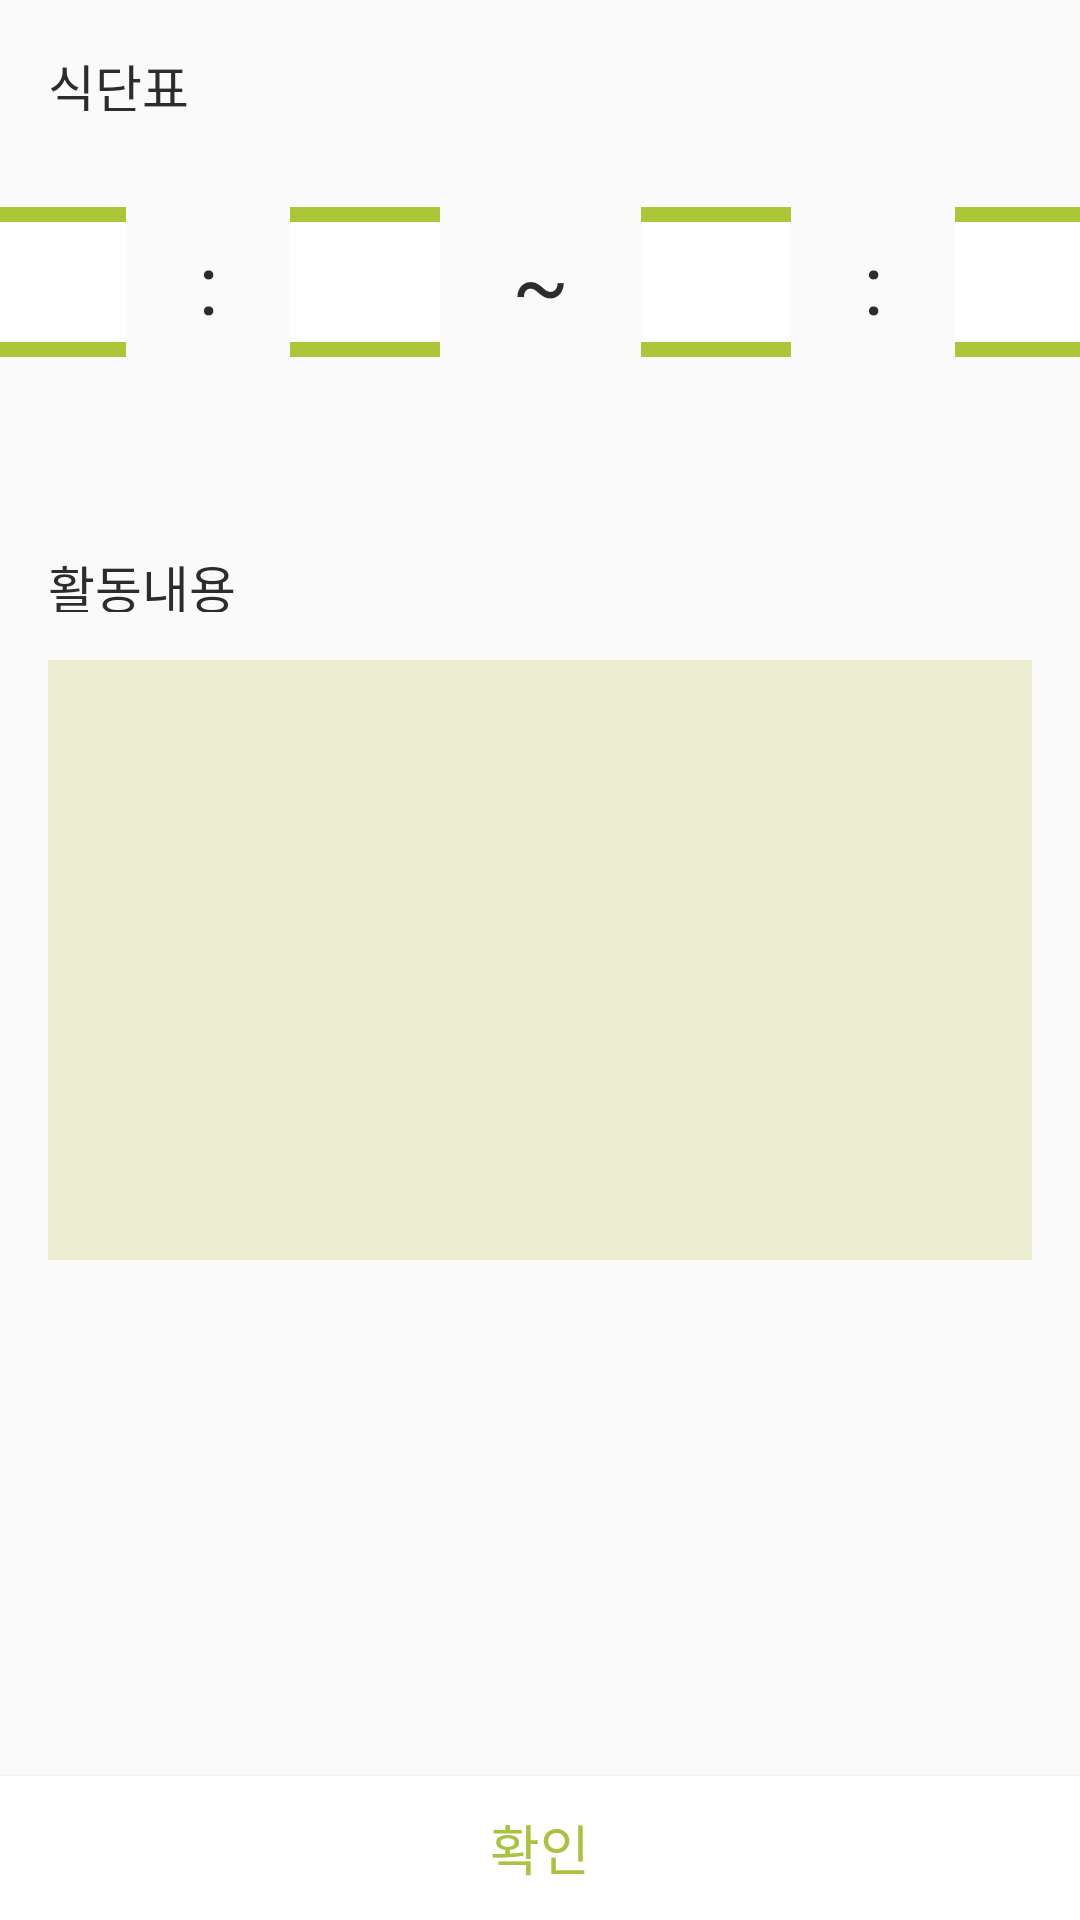

The Android layout XML behind this screen, and the referenced resources:
<!-- AndroidManifest.xml: application theme AppTheme -->
<!-- res/layout/fragment_add_schedule.xml -->
<?xml version="1.0" encoding="utf-8"?>
<layout xmlns:android="http://schemas.android.com/apk/res/android"
    xmlns:app="http://schemas.android.com/apk/res-auto"
    xmlns:tools="http://schemas.android.com/tools"
    tools:context=".ui.writeForm.AddScheduleFragment">

    <android.support.constraint.ConstraintLayout
        android:layout_width="match_parent"
        android:layout_height="match_parent">

        <TextView
            android:id="@+id/addSchedule_sickdan"
            android:layout_width="wrap_content"
            android:layout_height="21dp"
            android:text="식단표"
            android:textColor="@color/colorText"
            android:textSize="17sp"
            android:layout_margin="16dp"
            app:layout_constraintStart_toStartOf="parent"
            app:layout_constraintTop_toTopOf="parent" />

        <EditText
            android:id="@+id/addSchedule_startHour"
            android:layout_width="50dp"
            android:layout_height="50dp"
            android:background="@drawable/all_back_top_bottom_greenline"
            android:gravity="center"
            android:layout_marginTop="32dp"
            android:inputType="number"
            android:textSize="30sp"
            app:layout_constraintEnd_toStartOf="@+id/addSchedule_startCo"
            app:layout_constraintHorizontal_bias="0.5"
            app:layout_constraintHorizontal_chainStyle="packed"
            app:layout_constraintStart_toStartOf="parent"
            app:layout_constraintTop_toBottomOf="@+id/addSchedule_sickdan"
            tools:text="03" />

        <TextView
            android:id="@+id/addSchedule_startCo"
            android:layout_width="wrap_content"
            android:layout_height="wrap_content"
            android:layout_marginStart="24dp"
            android:text=":"
            android:textColor="@color/colorText"
            android:textSize="28sp"
            app:layout_constraintBottom_toBottomOf="@+id/addSchedule_startHour"
            app:layout_constraintEnd_toStartOf="@+id/addSchedule_startMin"
            app:layout_constraintHorizontal_bias="0.5"
            app:layout_constraintStart_toEndOf="@+id/addSchedule_startHour"
            app:layout_constraintTop_toTopOf="@+id/addSchedule_startHour" />

        <EditText
            android:id="@+id/addSchedule_startMin"
            android:layout_width="50dp"
            android:layout_height="50dp"
            android:layout_marginStart="24dp"
            android:background="@drawable/all_back_top_bottom_greenline"
            android:gravity="center"
            android:inputType="number"
            android:textSize="30sp"
            app:layout_constraintEnd_toStartOf="@+id/addSchedule_tidle"
            app:layout_constraintHorizontal_bias="0.5"
            app:layout_constraintStart_toEndOf="@+id/addSchedule_startCo"
            app:layout_constraintTop_toTopOf="@+id/addSchedule_startHour"
            tools:text="03" />

        <TextView
            android:id="@+id/addSchedule_tidle"
            android:layout_width="wrap_content"
            android:layout_height="wrap_content"
            android:layout_marginStart="24dp"
            android:text="~"
            android:textColor="@color/colorText"
            android:textSize="28sp"
            app:layout_constraintBottom_toBottomOf="@+id/addSchedule_startMin"
            app:layout_constraintEnd_toStartOf="@+id/addSchedule_endHour"
            app:layout_constraintHorizontal_bias="0.5"
            app:layout_constraintStart_toEndOf="@+id/addSchedule_startMin"
            app:layout_constraintTop_toTopOf="@+id/addSchedule_startMin" />

        <EditText
            android:id="@+id/addSchedule_endHour"
            android:layout_width="50dp"
            android:layout_height="50dp"
            android:layout_marginStart="24dp"
            android:background="@drawable/all_back_top_bottom_greenline"
            android:gravity="center"
            android:inputType="number"
            android:textSize="30sp"
            app:layout_constraintEnd_toStartOf="@+id/addSchedule_endCo"
            app:layout_constraintHorizontal_bias="0.5"
            app:layout_constraintStart_toEndOf="@+id/addSchedule_tidle"
            app:layout_constraintTop_toTopOf="@+id/addSchedule_startMin"
            tools:text="03" />

        <TextView
            android:id="@+id/addSchedule_endCo"
            android:layout_width="wrap_content"
            android:layout_height="wrap_content"
            android:layout_marginEnd="24dp"
            android:layout_marginStart="24dp"
            android:text=":"
            android:textColor="@color/colorText"
            android:textSize="28sp"
            app:layout_constraintBottom_toBottomOf="@+id/addSchedule_endHour"
            app:layout_constraintEnd_toStartOf="@+id/addSchedule_endMin"
            app:layout_constraintHorizontal_bias="0.5"
            app:layout_constraintStart_toEndOf="@+id/addSchedule_endHour"
            app:layout_constraintTop_toTopOf="@+id/addSchedule_endHour" />

        <EditText
            android:id="@+id/addSchedule_endMin"
            android:layout_width="50dp"
            android:layout_height="50dp"
            android:background="@drawable/all_back_top_bottom_greenline"
            android:gravity="center"
            android:inputType="number"
            android:textSize="30sp"
            app:layout_constraintEnd_toEndOf="parent"
            app:layout_constraintHorizontal_bias="0.5"
            app:layout_constraintStart_toEndOf="@+id/addSchedule_endCo"
            app:layout_constraintTop_toTopOf="@+id/addSchedule_endHour"
            tools:text="03" />


        <TextView
            android:id="@+id/addSchedule_act"
            android:layout_width="wrap_content"
            android:layout_height="21dp"
            android:layout_marginStart="16dp"
            android:layout_marginTop="64dp"
            android:text="활동내용"
            android:textColor="@color/colorText"
            android:textSize="17sp"
            app:layout_constraintStart_toStartOf="parent"
            app:layout_constraintTop_toBottomOf="@+id/addSchedule_startHour" />

        <EditText
            android:id="@+id/addSchedule_act_et"
            android:layout_width="0dp"
            android:layout_height="200dp"
            android:layout_marginStart="16dp"
            android:layout_marginEnd="16dp"
            android:layout_marginTop="16dp"
            android:inputType="textMultiLine"
            tools:text="무슨색이여야하는데"
            android:gravity="top"
            android:padding="8dp"
            android:textSize="14sp"
            android:background="@color/colorSemiGreen"
            app:layout_constraintEnd_toEndOf="parent"
            app:layout_constraintStart_toStartOf="parent"
            app:layout_constraintTop_toBottomOf="@+id/addSchedule_act" />

        <Button
            android:id="@+id/addSchedule_submit"
            android:layout_width="match_parent"
            android:layout_height="wrap_content"
            app:layout_constraintBottom_toBottomOf="parent"
            android:background="@color/colorWhite"
            android:text="확인"
            android:textColor="@color/colorTextGreen"
            android:textSize="18sp"/>
    </android.support.constraint.ConstraintLayout>

</layout>
<!-- resources referenced by this layout -->
<resources>
  <color name="colorSemiGreen">#ececd0</color>
  <color name="colorText">#2c2c2c</color>
  <color name="colorTextGreen">#a9c341</color>
  <color name="colorWhite">#FFFFFF</color>
  <!-- drawable all_back_top_bottom_greenline (drawable) -->
  <?xml version="1.0" encoding="utf-8"?>
  <layer-list xmlns:android="http://schemas.android.com/apk/res/android">
      <item>
          <shape android:shape="rectangle">
              <solid android:color="@color/colorPrimary" />
          </shape>
      </item>
      <item android:top="5dp" android:bottom="5dp">
          <shape android:shape="rectangle">
              <solid android:color="#FFFFFFFF" />
          </shape>
      </item>
  
  </layer-list>
  <style name="AppTheme" parent="Theme.AppCompat.Light.NoActionBar">
          
          <item name="colorPrimary">@color/colorPrimary</item>
          <item name="colorPrimaryDark">@color/colorPrimaryDark</item>
          <item name="colorAccent">@color/colorAccent</item>
      </style>
  <color name="colorPrimary">#abc737</color>
  <color name="colorPrimaryDark">#a59b48</color>
  <color name="colorAccent">#009688</color>
</resources>
